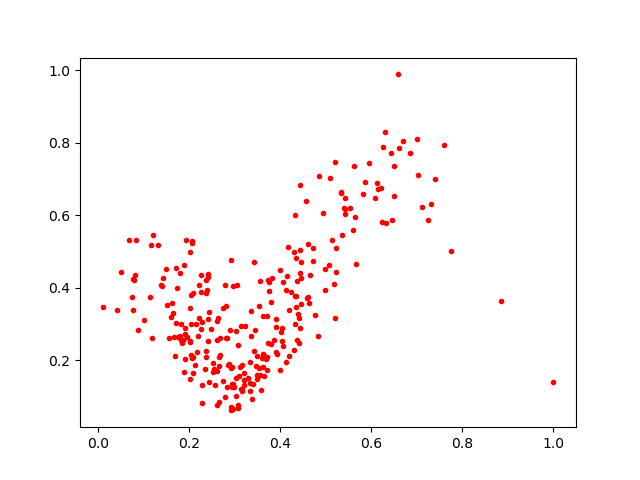

The file beside this chart, header and first rows:
0.21783893, 0.22288416
0.4372, 0.4182
0.2805, 0.3486
0.1396, 0.4072
0.2738, 0.1423
0.3297, 0.1504
0.3493, 0.1499
0.3458, 0.2846
0.2955, 0.1357
0.3751, 0.3906
0.2026, 0.3448
0.2608, 0.1703
0.3656, 0.2123
0.2022, 0.4974
0.6603, 0.7858
0.6497, 0.6538
0.4722, 0.5091
0.2376, 0.4216
0.5434, 0.6176
0.4822, 0.2682
0.1837, 0.2989
0.6155, 0.6733
0.3219, 0.1453
0.1022, 0.3107
0.2153, 0.2991
0.565, 0.5938
0.5822, 0.6588
0.1714, 0.3039
0.188, 0.2549
0.1504, 0.4531
0.1901, 0.4633
0.3166, 0.1148
0.3742, 0.2466
0.3137, 0.1216
0.2361, 0.1766
0.3819, 0.4271
0.4191, 0.2128
0.391, 0.2236
0.194, 0.531
0.4718, 0.473
0.08479, 0.5329
0.6322, 0.5798
0.076, 0.3757
0.3345, 0.1944
0.381, 0.245
0.1633, 0.3593
0.2095, 0.3867
0.2668, 0.2101
0.2071, 0.2056
0.3237, 0.2949
0.2025, 0.2509
0.166, 0.3319
0.1806, 0.4402
0.4326, 0.3015
0.2626, 0.2573
0.1761, 0.2658
0.5657, 0.4651
0.542, 0.6038
0.3484, 0.1607
0.2827, 0.2615
0.2279, 0.1334
... 217 more rows
